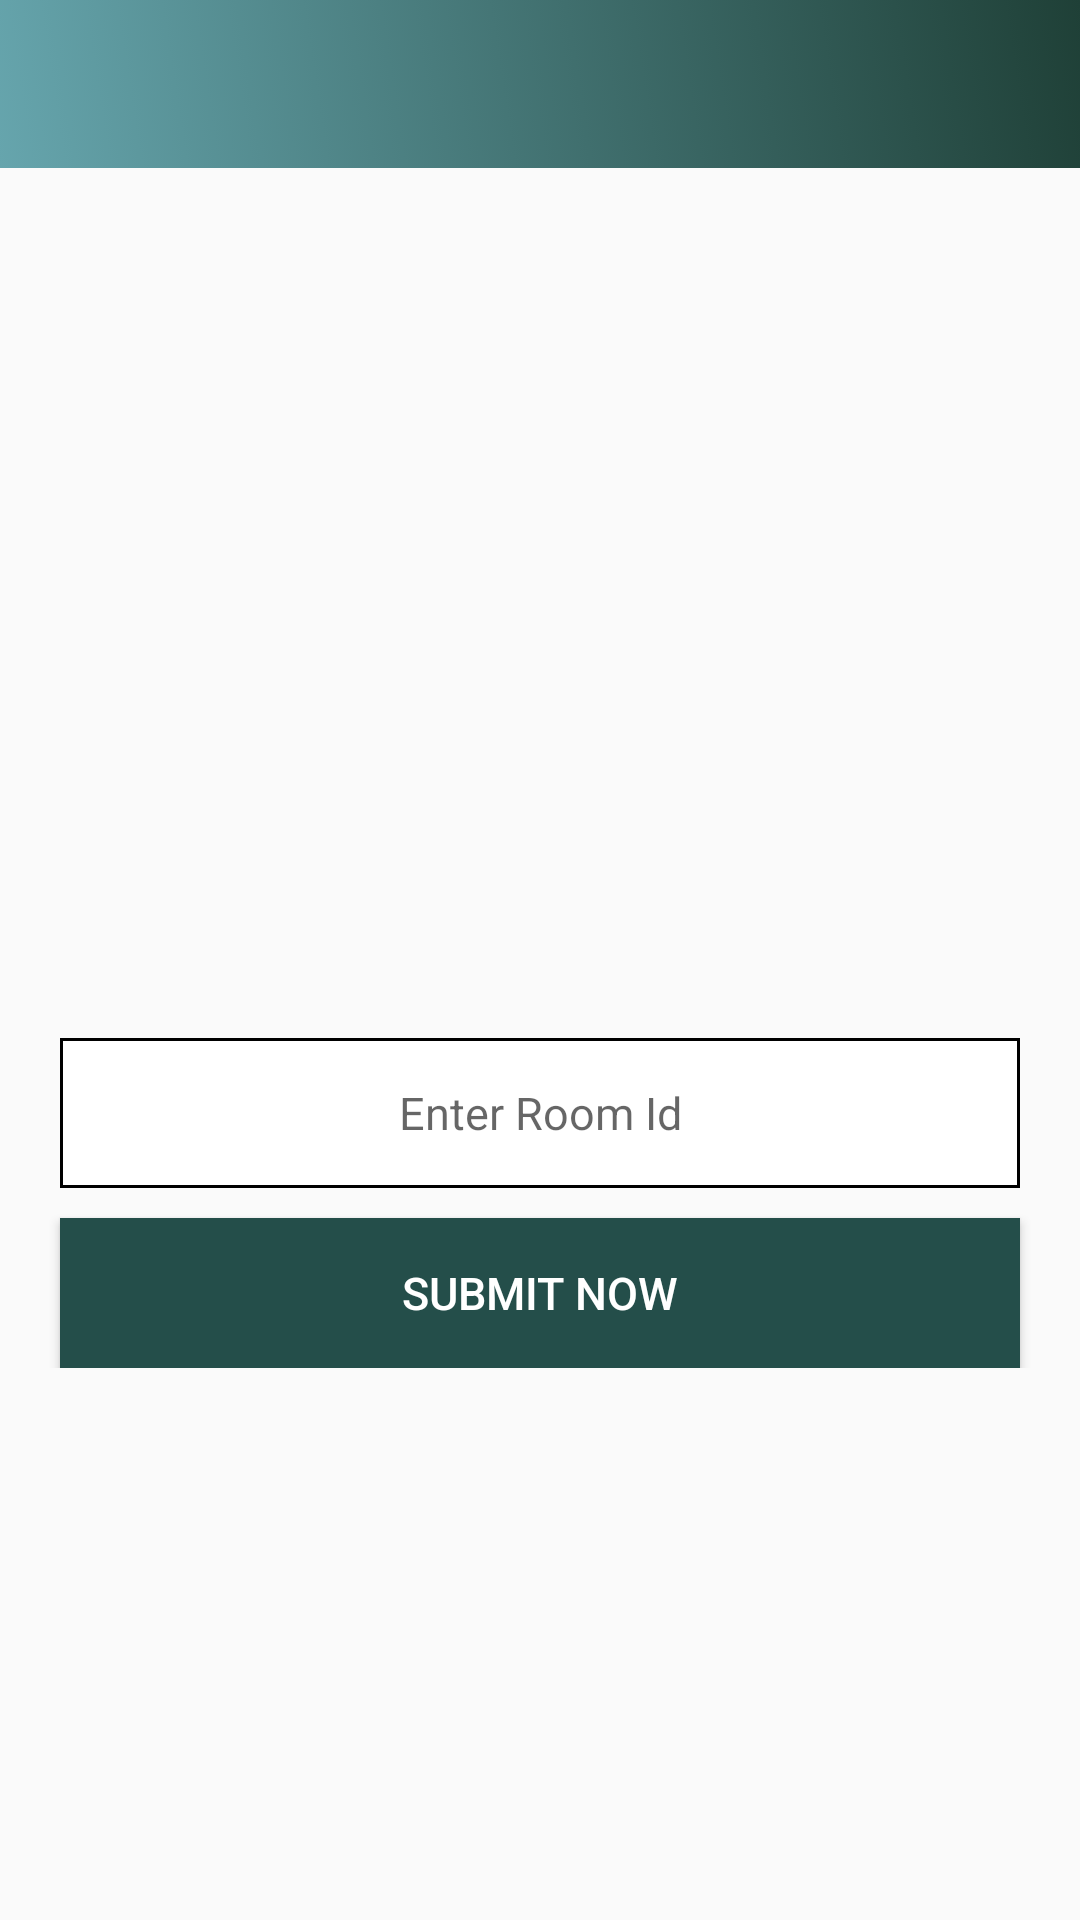

Layout XML and referenced resources for this Android screen:
<!-- AndroidManifest.xml: application theme AppTheme -->
<!-- res/layout/activity_report_listt.xml -->
<?xml version="1.0" encoding="utf-8"?>
<RelativeLayout


    android:layout_width="match_parent"
    android:layout_height="match_parent"
    xmlns:tools="http://schemas.android.com/tools"
    xmlns:app="http://schemas.android.com/apk/res-auto"



    tools:context=".ReportListt"
    xmlns:android="http://schemas.android.com/apk/res/android">
    <RelativeLayout

        android:id="@+id/main_constraint"
        android:layout_width="match_parent"
        android:layout_height="wrap_content">
        <com.google.android.material.appbar.AppBarLayout
            android:layout_width="match_parent"
            android:layout_height="wrap_content"
            >
            <androidx.appcompat.widget.Toolbar
                android:id="@+id/toolbar"
                android:layout_width="match_parent"
                android:layout_height="?attr/actionBarSize"
                android:background="@drawable/gradient_background"
                app:popupTheme="@style/AppTheme.PopupOverlay" />

        </com.google.android.material.appbar.AppBarLayout>
    </RelativeLayout>
    <ScrollView

        android:layout_below="@id/main_constraint"
        android:layout_width="match_parent"
        android:layout_height="match_parent"
        >
        <LinearLayout
            android:layout_width="match_parent"
            android:layout_height="match_parent"
            android:orientation="vertical"
            >
            <LinearLayout
                android:layout_below="@id/main_constraint"
                android:layout_width="match_parent"
                android:layout_height="match_parent"
                android:orientation="vertical"
                >

                <LinearLayout
                    android:orientation="vertical"
                    android:layout_width="match_parent"
                    android:layout_height="wrap_content"
                    >
                    <ImageView
                        android:layout_width="match_parent"
                        android:layout_height="250dp"
                        android:layout_marginLeft="50dp"
                        android:layout_marginRight="50dp"
                        android:layout_marginTop="20dp"
                        android:id="@+id/image"
                        android:layout_marginBottom="10dp"
                        android:src="@drawable/ic_baseline_caa"
                        >

                    </ImageView>
                    <EditText
                        android:gravity="center_vertical"


                        android:id="@+id/limit"
                        android:background="@drawable/bordd"
                        android:textAlignment="center"
                        android:layout_marginTop="10dp"
                        android:layout_width="match_parent"
                        android:layout_height="50dp"
                        android:textSize="15dp"
                        android:textColor="@color/black"

                        android:layout_gravity="center_vertical"
                        android:layout_marginLeft="20dp"
                        android:layout_marginRight="20dp"

                       android:hint="Enter Room Id"
                        ></EditText>
                    <Button
                        android:id="@+id/joinnow"
                        android:textAlignment="center"
                        android:layout_marginTop="10dp"
                        android:layout_width="match_parent"
                        android:layout_height="50dp"
                        android:text="Submit Now"
                        android:backgroundTint="@color/toolbar"
                        android:textSize="15dp"
                        android:textColor="@color/white"
                        android:layout_gravity="center_vertical"
                        android:layout_marginLeft="20dp"
                        android:layout_marginRight="20dp"
                        android:background="@drawable/bordd"
                        ></Button>
                </LinearLayout>


            </LinearLayout>
        </LinearLayout>
    </ScrollView>
</RelativeLayout>
<!-- resources referenced by this layout -->
<resources>
  <color name="black">#000</color>
  <color name="toolbar">#244E4A</color>
  <color name="white">#FFF</color>
  
      //bloodbank
  <!-- drawable bordd (drawable-v24) -->
  <?xml version="1.0" encoding="utf-8"?>
  <shape xmlns:android="http://schemas.android.com/apk/res/android"
      android:shape="rectangle">
      <solid android:color="@color/white" />
      <stroke android:width="1dip" android:color="@color/black" />
  </shape>
  <!-- drawable gradient_background (drawable) -->
  <?xml version="1.0" encoding="UTF-8"?>
  <selector xmlns:android="http://schemas.android.com/apk/res/android">
      <item>
          <shape>
              <gradient
                  android:startColor="@color/com6"
                  android:endColor="#1f4037"
                  android:angle="45"/>
          </shape>
      </item>
  </selector>
  <style name="AppTheme.PopupOverlay" parent="ThemeOverlay.AppCompat.Light">
          <item name="android:textColorPrimaryInverse">@color/white</item>
          <item name="android:textColor">#fff</item>
      </style>
  <style name="AppTheme" parent="Theme.AppCompat.Light.NoActionBar">
          
          <item name="colorPrimary">@color/colorPrimary</item>
          <item name="colorPrimaryDark">@color/colorPrimaryDark</item>
          <item name="colorAccent">@color/colorAccent</item>
      </style>
  <color name="com6">#66A5AD</color>
      //colors ses
  <color name="colorPrimary">#e67e22</color>
  <color name="colorPrimaryDark">#2C7873</color>
  <color name="colorAccent">#039BE6</color>
</resources>
